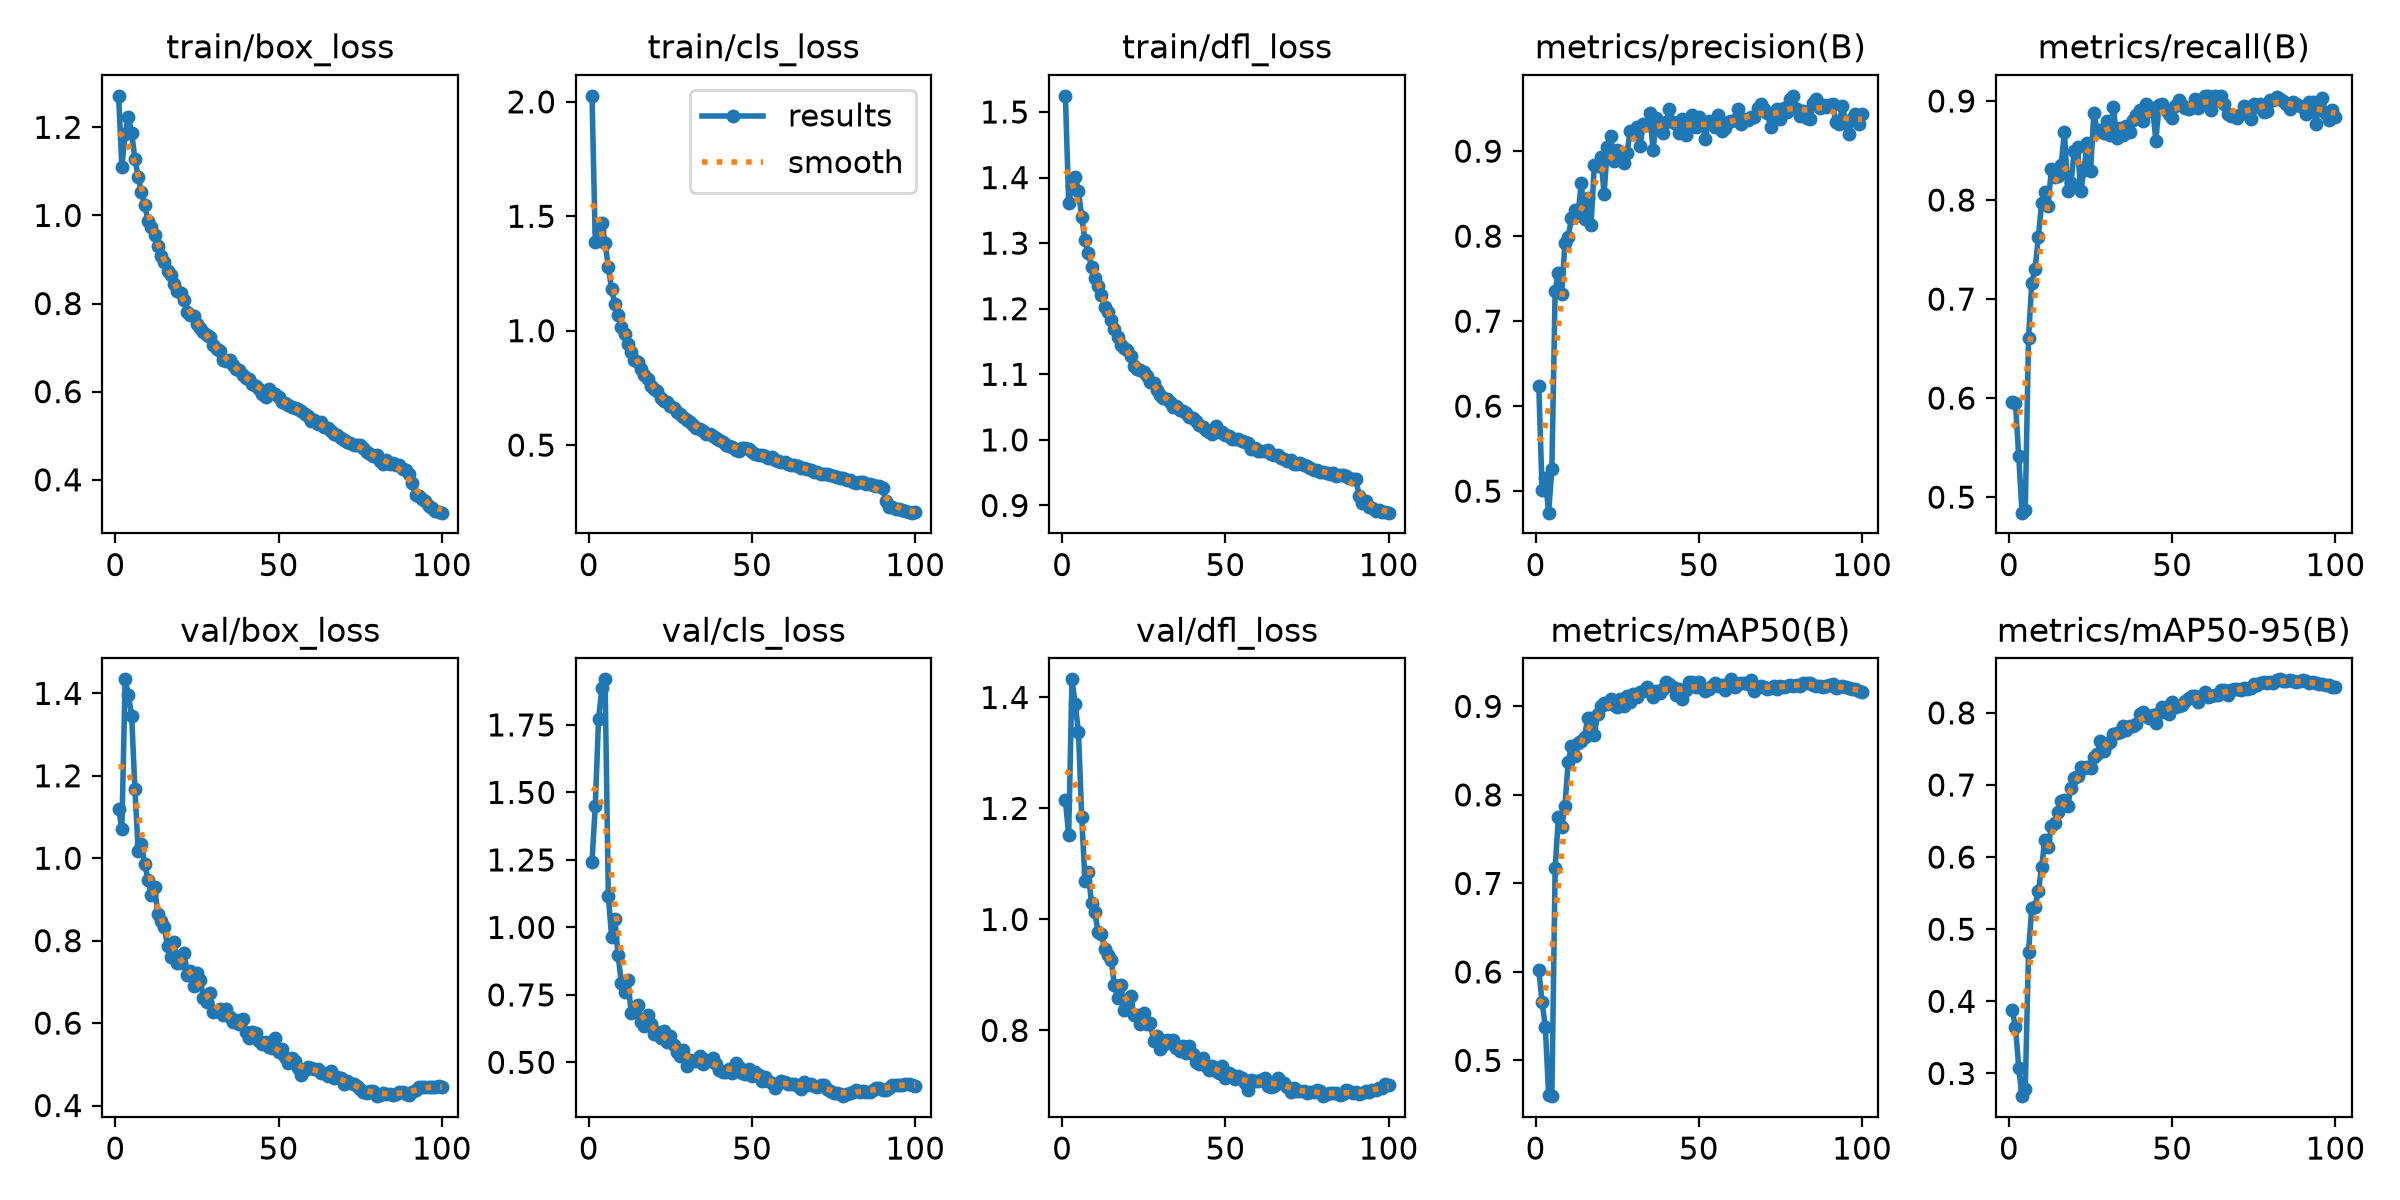

The file beside this chart, header and first rows:
epoch, time, train/box_loss, train/cls_loss, train/dfl_loss, metrics/precision(B), metrics/recall(B), metrics/mAP50(B), metrics/mAP50-95(B), val/box_loss, val/cls_loss, val/dfl_loss, lr/pg0, lr/pg1, lr/pg2, lr/pg3, lr/pg4, lr/pg5, lr/pg6, lr/pg7
1, 141.8, 1.271, 2.026, 1.525, 0.6236, 0.5964, 0.6017, 0.3875, 1.121, 1.244, 1.216, 0.009976, 0.003325, 0.009976, 0.003325, 0.009976, 0.003325, 0.009976, 0.003325
2, 259.6, 1.11, 1.388, 1.362, 0.5013, 0.5949, 0.5662, 0.3644, 1.07, 1.449, 1.152, 0.01978, 0.006593, 0.01978, 0.006593, 0.01978, 0.006593, 0.01978, 0.006593
3, 370.9, 1.186, 1.434, 1.387, 0.5158, 0.5412, 0.5378, 0.3081, 1.434, 1.771, 1.433, 0.02938, 0.009794, 0.02938, 0.009794, 0.02938, 0.009794, 0.02938, 0.009794
4, 486.5, 1.224, 1.47, 1.402, 0.4746, 0.4843, 0.4614, 0.2685, 1.397, 1.886, 1.388, 0.02911, 0.009703, 0.02911, 0.009703, 0.02911, 0.009703, 0.02911, 0.009703
5, 600.5, 1.187, 1.383, 1.38, 0.5257, 0.4866, 0.4597, 0.2787, 1.344, 1.919, 1.338, 0.02881, 0.009604, 0.02881, 0.009604, 0.02881, 0.009604, 0.02881, 0.009604
6, 710.2, 1.128, 1.279, 1.339, 0.7358, 0.6609, 0.7169, 0.469, 1.168, 1.117, 1.184, 0.02851, 0.009505, 0.02851, 0.009505, 0.02851, 0.009505, 0.02851, 0.009505
7, 821.5, 1.087, 1.181, 1.305, 0.7568, 0.7164, 0.7751, 0.5296, 1.017, 0.9655, 1.069, 0.02822, 0.009406, 0.02822, 0.009406, 0.02822, 0.009406, 0.02822, 0.009406
8, 931.9, 1.053, 1.117, 1.285, 0.7316, 0.7301, 0.7635, 0.5309, 1.034, 1.03, 1.085, 0.02792, 0.009307, 0.02792, 0.009307, 0.02792, 0.009307, 0.02792, 0.009307
9, 1043, 1.024, 1.069, 1.264, 0.7921, 0.7622, 0.7872, 0.5524, 0.9856, 0.8965, 1.029, 0.02762, 0.009208, 0.02762, 0.009208, 0.02762, 0.009208, 0.02762, 0.009208
10, 1154, 0.9874, 1.016, 1.247, 0.7989, 0.797, 0.8376, 0.5861, 0.9482, 0.7923, 1.013, 0.02733, 0.009109, 0.02733, 0.009109, 0.02733, 0.009109, 0.02733, 0.009109
11, 1264, 0.9747, 0.9844, 1.234, 0.8211, 0.8079, 0.855, 0.6239, 0.9115, 0.7609, 0.9778, 0.02703, 0.00901, 0.02703, 0.00901, 0.02703, 0.00901, 0.02703, 0.00901
12, 1379, 0.9565, 0.9403, 1.221, 0.8311, 0.7941, 0.8435, 0.6135, 0.9313, 0.8036, 0.9736, 0.02673, 0.008911, 0.02673, 0.008911, 0.02673, 0.008911, 0.02673, 0.008911
13, 1493, 0.9313, 0.9088, 1.202, 0.825, 0.8318, 0.8581, 0.6429, 0.8649, 0.6816, 0.9468, 0.02644, 0.008812, 0.02644, 0.008812, 0.02644, 0.008812, 0.02644, 0.008812
14, 1605, 0.9079, 0.8737, 1.195, 0.8626, 0.8229, 0.8609, 0.6467, 0.8487, 0.6887, 0.9354, 0.02614, 0.008713, 0.02614, 0.008713, 0.02614, 0.008713, 0.02614, 0.008713
15, 1717, 0.895, 0.8624, 1.182, 0.8203, 0.824, 0.8654, 0.6627, 0.832, 0.7115, 0.9272, 0.02584, 0.008614, 0.02584, 0.008614, 0.02584, 0.008614, 0.02584, 0.008614
16, 1832, 0.873, 0.8318, 1.17, 0.8448, 0.8358, 0.8871, 0.6774, 0.7871, 0.6477, 0.8818, 0.02555, 0.008515, 0.02555, 0.008515, 0.02555, 0.008515, 0.02555, 0.008515
17, 1948, 0.865, 0.8057, 1.156, 0.8128, 0.8688, 0.8868, 0.6791, 0.7602, 0.6336, 0.8583, 0.02525, 0.008416, 0.02525, 0.008416, 0.02525, 0.008416, 0.02525, 0.008416
18, 2064, 0.844, 0.7885, 1.144, 0.8834, 0.8094, 0.8678, 0.6708, 0.796, 0.6754, 0.8822, 0.02495, 0.008317, 0.02495, 0.008317, 0.02495, 0.008317, 0.02495, 0.008317
19, 2181, 0.8282, 0.7591, 1.14, 0.8821, 0.8171, 0.8918, 0.6963, 0.7469, 0.6432, 0.8369, 0.02465, 0.008218, 0.02465, 0.008218, 0.02465, 0.008218, 0.02465, 0.008218
20, 2297, 0.823, 0.7443, 1.137, 0.8936, 0.8499, 0.9002, 0.7101, 0.7468, 0.6057, 0.8505, 0.02436, 0.008119, 0.02436, 0.008119, 0.02436, 0.008119, 0.02436, 0.008119
21, 2415, 0.8076, 0.7362, 1.127, 0.8495, 0.8538, 0.9035, 0.7125, 0.7713, 0.6128, 0.8622, 0.02406, 0.00802, 0.02406, 0.00802, 0.02406, 0.00802, 0.02406, 0.00802
22, 2525, 0.7807, 0.7055, 1.113, 0.9053, 0.8088, 0.9025, 0.7248, 0.7178, 0.5903, 0.8274, 0.02376, 0.007921, 0.02376, 0.007921, 0.02376, 0.007921, 0.02376, 0.007921
23, 2611, 0.7744, 0.6913, 1.109, 0.9175, 0.8308, 0.9088, 0.7231, 0.7256, 0.6157, 0.8279, 0.02347, 0.007822, 0.02347, 0.007822, 0.02347, 0.007822, 0.02347, 0.007822
24, 125.4, 0.7722, 0.6883, 1.106, 0.8888, 0.8578, 0.9014, 0.7246, 0.6903, 0.5772, 0.811, 0.02317, 0.007723, 0.02317, 0.007723, 0.02317, 0.007723, 0.02317, 0.007723
25, 253.9, 0.754, 0.6715, 1.104, 0.9008, 0.8296, 0.8991, 0.7238, 0.7219, 0.5994, 0.8316, 0.02287, 0.007624, 0.02287, 0.007624, 0.02287, 0.007624, 0.02287, 0.007624
26, 385.1, 0.7444, 0.6631, 1.097, 0.8968, 0.8875, 0.908, 0.7391, 0.7047, 0.5638, 0.8114, 0.02258, 0.007525, 0.02258, 0.007525, 0.02258, 0.007525, 0.02258, 0.007525
27, 517.8, 0.7344, 0.6466, 1.088, 0.8858, 0.8706, 0.9001, 0.7431, 0.662, 0.5375, 0.8138, 0.02228, 0.007426, 0.02228, 0.007426, 0.02228, 0.007426, 0.02228, 0.007426
28, 643.6, 0.7292, 0.6361, 1.086, 0.8983, 0.8709, 0.9115, 0.7611, 0.6517, 0.5235, 0.781, 0.02198, 0.007327, 0.02198, 0.007327, 0.02198, 0.007327, 0.02198, 0.007327
29, 774, 0.7233, 0.6226, 1.077, 0.9234, 0.8675, 0.9045, 0.7465, 0.6741, 0.5456, 0.7892, 0.02168, 0.007228, 0.02168, 0.007228, 0.02168, 0.007228, 0.02168, 0.007228
30, 908.9, 0.7058, 0.6094, 1.068, 0.9197, 0.88, 0.9141, 0.7565, 0.6264, 0.4874, 0.7657, 0.02139, 0.007129, 0.02139, 0.007129, 0.02139, 0.007129, 0.02139, 0.007129
31, 1035, 0.6973, 0.6007, 1.064, 0.9286, 0.8657, 0.911, 0.7601, 0.6297, 0.5093, 0.7739, 0.02109, 0.00703, 0.02109, 0.00703, 0.02109, 0.00703, 0.02109, 0.00703
32, 1168, 0.693, 0.5876, 1.062, 0.906, 0.8935, 0.9161, 0.7702, 0.6347, 0.5037, 0.7828, 0.02079, 0.006931, 0.02079, 0.006931, 0.02079, 0.006931, 0.02079, 0.006931
33, 1287, 0.6728, 0.574, 1.058, 0.9321, 0.8623, 0.9172, 0.772, 0.619, 0.5046, 0.778, 0.0205, 0.006832, 0.0205, 0.006832, 0.0205, 0.006832, 0.0205, 0.006832
34, 1411, 0.6707, 0.5717, 1.051, 0.9313, 0.8724, 0.9223, 0.774, 0.634, 0.5226, 0.7823, 0.0202, 0.006733, 0.0202, 0.006733, 0.0202, 0.006733, 0.0202, 0.006733
35, 1535, 0.6711, 0.5602, 1.051, 0.9443, 0.8658, 0.9161, 0.7819, 0.6142, 0.4943, 0.7689, 0.0199, 0.006634, 0.0199, 0.006634, 0.0199, 0.006634, 0.0199, 0.006634
36, 1670, 0.6612, 0.5486, 1.045, 0.9009, 0.8748, 0.9108, 0.7758, 0.6015, 0.5083, 0.7626, 0.01961, 0.006535, 0.01961, 0.006535, 0.01961, 0.006535, 0.01961, 0.006535
37, 1828, 0.6515, 0.5503, 1.043, 0.9389, 0.8688, 0.9179, 0.7819, 0.6072, 0.5054, 0.7728, 0.01931, 0.006436, 0.01931, 0.006436, 0.01931, 0.006436, 0.01931, 0.006436
38, 1966, 0.649, 0.5382, 1.042, 0.9291, 0.8808, 0.9153, 0.7823, 0.5986, 0.5153, 0.7588, 0.01901, 0.006337, 0.01901, 0.006337, 0.01901, 0.006337, 0.01901, 0.006337
39, 2101, 0.6383, 0.5294, 1.035, 0.921, 0.8855, 0.9191, 0.7847, 0.6096, 0.4941, 0.7718, 0.01871, 0.006238, 0.01871, 0.006238, 0.01871, 0.006238, 0.01871, 0.006238
40, 2235, 0.6315, 0.5235, 1.033, 0.9342, 0.8912, 0.9272, 0.7981, 0.5789, 0.473, 0.7568, 0.01842, 0.006139, 0.01842, 0.006139, 0.01842, 0.006139, 0.01842, 0.006139
41, 2360, 0.6281, 0.515, 1.028, 0.9492, 0.8794, 0.9247, 0.8016, 0.5639, 0.4648, 0.7433, 0.01812, 0.00604, 0.01812, 0.00604, 0.01812, 0.00604, 0.01812, 0.00604
42, 2480, 0.6166, 0.5005, 1.022, 0.9346, 0.8973, 0.9219, 0.7951, 0.5776, 0.4638, 0.7404, 0.01782, 0.005941, 0.01782, 0.005941, 0.01782, 0.005941, 0.01782, 0.005941
43, 2617, 0.6124, 0.496, 1.019, 0.9314, 0.8896, 0.9123, 0.7931, 0.5765, 0.4764, 0.751, 0.01753, 0.005842, 0.01753, 0.005842, 0.01753, 0.005842, 0.01753, 0.005842
44, 2747, 0.6069, 0.4928, 1.016, 0.9208, 0.8934, 0.9192, 0.7971, 0.5571, 0.4604, 0.7355, 0.01723, 0.005743, 0.01723, 0.005743, 0.01723, 0.005743, 0.01723, 0.005743
45, 2874, 0.5937, 0.4803, 1.012, 0.9375, 0.8601, 0.9081, 0.7854, 0.5503, 0.4963, 0.7295, 0.01693, 0.005644, 0.01693, 0.005644, 0.01693, 0.005644, 0.01693, 0.005644
46, 2980, 0.5878, 0.4738, 1.009, 0.9195, 0.8959, 0.9181, 0.7998, 0.5532, 0.4829, 0.7361, 0.01664, 0.005545, 0.01664, 0.005545, 0.01664, 0.005545, 0.01664, 0.005545
47, 3077, 0.6067, 0.4866, 1.021, 0.9272, 0.8968, 0.927, 0.8083, 0.5426, 0.462, 0.7271, 0.01634, 0.005446, 0.01634, 0.005446, 0.01634, 0.005446, 0.01634, 0.005446
48, 3193, 0.597, 0.4865, 1.012, 0.9423, 0.8907, 0.9273, 0.8081, 0.5386, 0.4575, 0.7227, 0.01604, 0.005347, 0.01604, 0.005347, 0.01604, 0.005347, 0.01604, 0.005347
49, 3333, 0.5937, 0.4844, 1.011, 0.9283, 0.8873, 0.9223, 0.799, 0.5631, 0.476, 0.7367, 0.01574, 0.005248, 0.01574, 0.005248, 0.01574, 0.005248, 0.01574, 0.005248
50, 3438, 0.588, 0.4709, 1.008, 0.9403, 0.8832, 0.9272, 0.8148, 0.5297, 0.4511, 0.7139, 0.01545, 0.005149, 0.01545, 0.005149, 0.01545, 0.005149, 0.01545, 0.005149
51, 3536, 0.5771, 0.462, 1.006, 0.9352, 0.8953, 0.9209, 0.8077, 0.5379, 0.4647, 0.7228, 0.01515, 0.00505, 0.01515, 0.00505, 0.01515, 0.00505, 0.01515, 0.00505
52, 3651, 0.5742, 0.4588, 1.002, 0.9143, 0.9006, 0.9179, 0.8088, 0.5167, 0.4514, 0.72, 0.01485, 0.004951, 0.01485, 0.004951, 0.01485, 0.004951, 0.01485, 0.004951
53, 3787, 0.5688, 0.4552, 1.002, 0.9359, 0.8963, 0.92, 0.8112, 0.5026, 0.4304, 0.7117, 0.01456, 0.004852, 0.01456, 0.004852, 0.01456, 0.004852, 0.01456, 0.004852
54, 3927, 0.5652, 0.4536, 1.001, 0.9336, 0.8932, 0.9235, 0.8161, 0.5149, 0.4457, 0.7171, 0.01426, 0.004753, 0.01426, 0.004753, 0.01426, 0.004753, 0.01426, 0.004753
55, 4071, 0.5628, 0.4452, 0.9986, 0.9286, 0.8917, 0.9266, 0.8212, 0.5091, 0.4295, 0.7145, 0.01396, 0.004654, 0.01396, 0.004654, 0.01396, 0.004654, 0.01396, 0.004654
56, 4207, 0.5614, 0.4459, 0.9961, 0.9421, 0.894, 0.9233, 0.8232, 0.4904, 0.4253, 0.7053, 0.01367, 0.004555, 0.01367, 0.004555, 0.01367, 0.004555, 0.01367, 0.004555
57, 4367, 0.5553, 0.4343, 0.9957, 0.9233, 0.9023, 0.9243, 0.8228, 0.4729, 0.4032, 0.6928, 0.01337, 0.004456, 0.01337, 0.004456, 0.01337, 0.004456, 0.01337, 0.004456
58, 4528, 0.5488, 0.4297, 0.9861, 0.9271, 0.8934, 0.9185, 0.8145, 0.487, 0.4199, 0.7112, 0.01307, 0.004357, 0.01307, 0.004357, 0.01307, 0.004357, 0.01307, 0.004357
59, 4694, 0.5452, 0.4277, 0.9879, 0.9341, 0.8965, 0.9253, 0.8231, 0.4933, 0.4309, 0.7085, 0.01277, 0.004258, 0.01277, 0.004258, 0.01277, 0.004258, 0.01277, 0.004258
60, 4845, 0.5345, 0.4245, 0.9834, 0.9351, 0.9047, 0.9305, 0.8284, 0.4901, 0.4281, 0.7085, 0.01248, 0.004159, 0.01248, 0.004159, 0.01248, 0.004159, 0.01248, 0.004159
... 40 more rows
